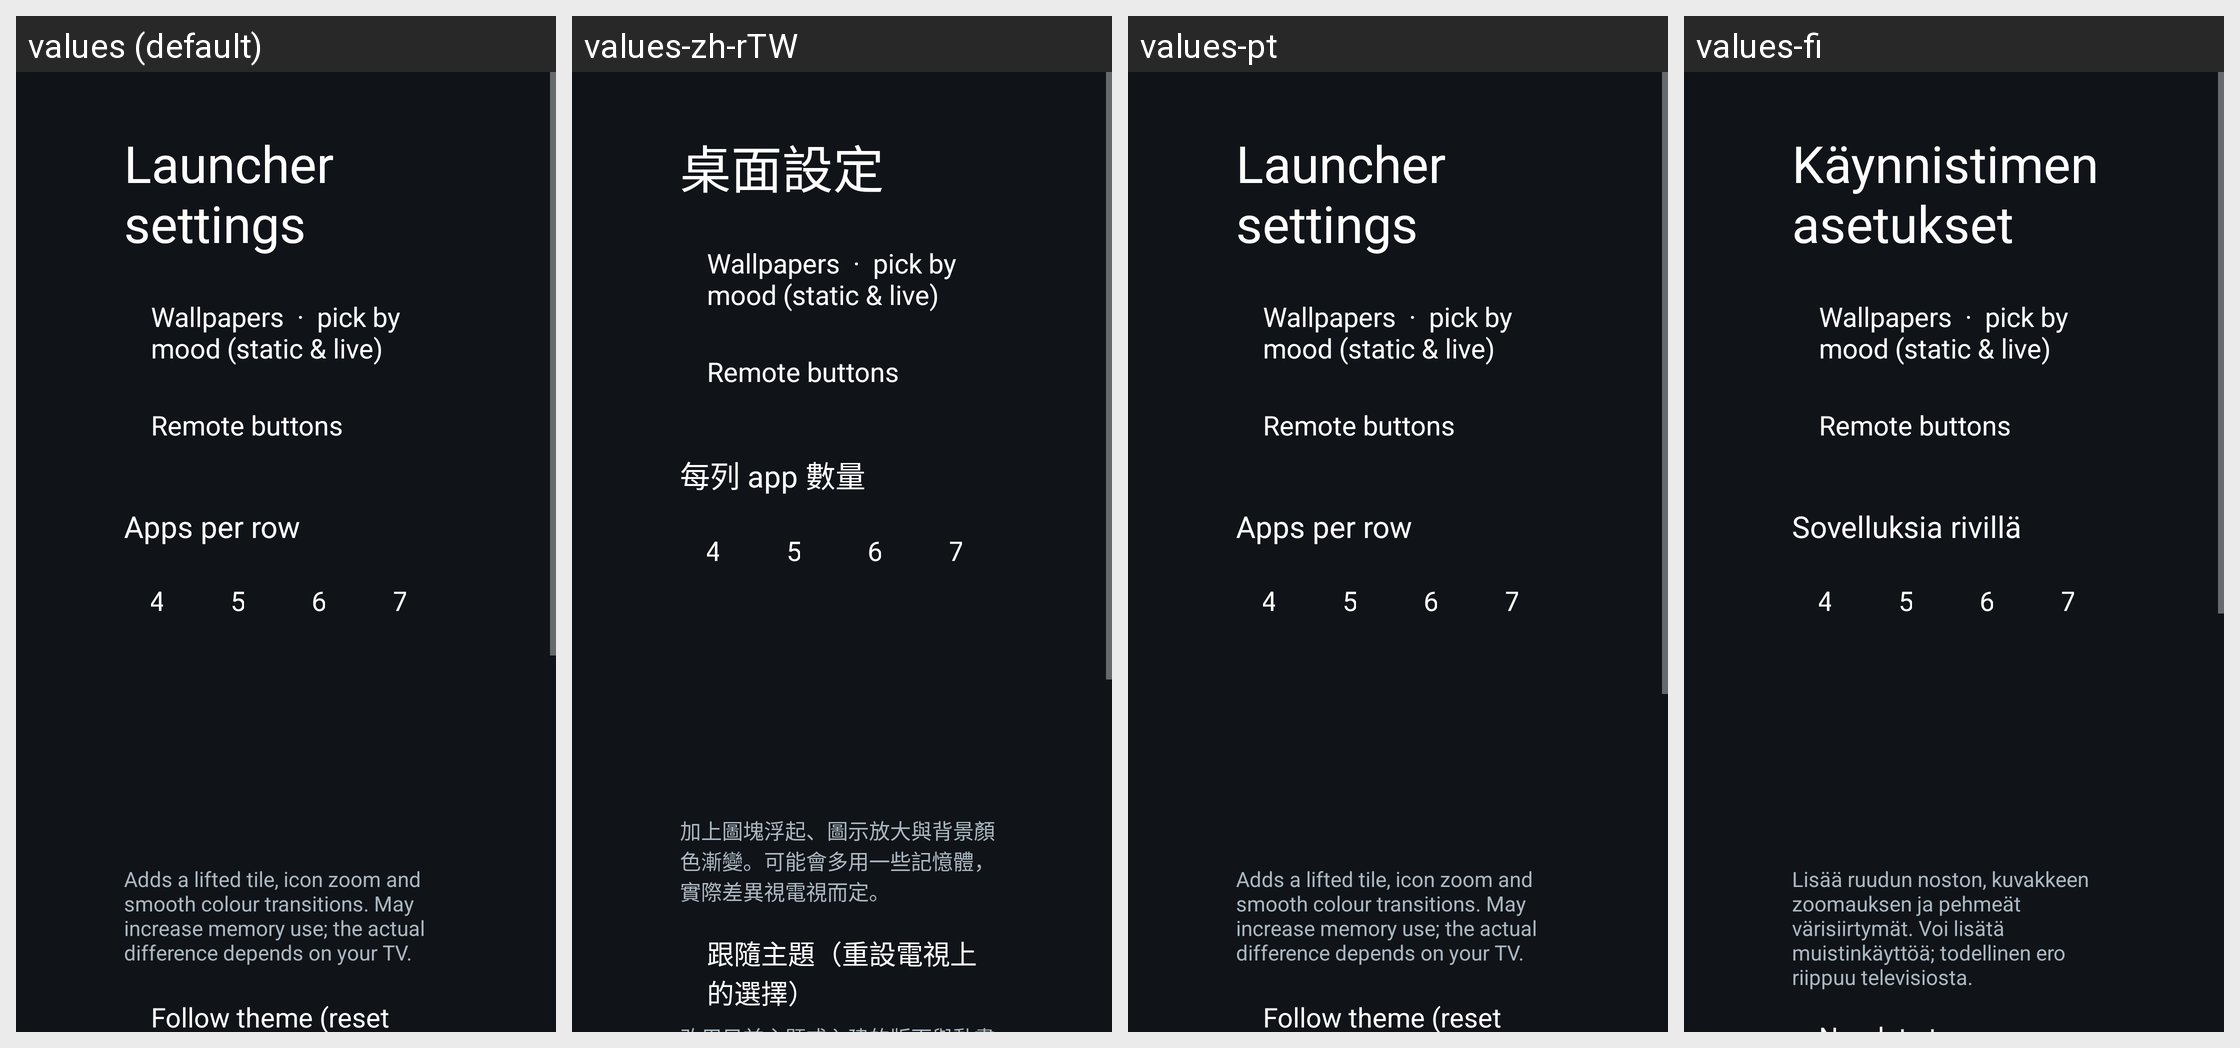

For this localized Android screen grid, give each drawn string resource with its value in every locale shown.
Android screen res/layout/activity_launcher_settings.xml rendered under 4 locales, left to right: values (default), values-zh-rTW, values-pt, values-fi. Device: Nexus 5 (rendered at 1080×1920; each locale shown at half size, 540×960, under a caption strip naming it); theme Theme.TvHome.
Other locales in the repository, not shown: values-ar, values-ca, values-de, values-es, values-fr, values-iw, values-pl, values-ru, values-th, values-tr, values-vi, values-zh-rCN.
Strings drawn on this screen, with the default value and each locale's value (text and hints the layout hard-codes, and strings that could not be matched under every locale, appear in the picture but are not listed):

launcher_settings
  values: Launcher settings
  values-zh-rTW: 桌面設定
  values-pt: Launcher settings  [not translated; the default value is used]
  values-fi: Käynnistimen asetukset

remote_buttons
  values: Remote buttons
  values-zh-rTW: Remote buttons  [not translated; the default value is used]
  values-pt: Remote buttons  [not translated; the default value is used]
  values-fi: Remote buttons  [not translated; the default value is used]

columns_label
  values: Apps per row
  values-zh-rTW: 每列 app 數量
  values-pt: Apps per row  [not translated; the default value is used]
  values-fi: Sovelluksia rivillä

advanced_effects_warning
  values: Adds a lifted tile, icon zoom and smooth colour transitions. May increase memory use; the actual difference depends on your TV.
  values-zh-rTW: 加上圖塊浮起、圖示放大與背景顏色漸變。可能會多用一些記憶體，實際差異視電視而定。
  values-pt: Adds a lifted tile, icon zoom and smooth colour transitions. May increase memory use; the actual difference depends on your TV.  [not translated; the default value is used]
  values-fi: Lisää ruudun noston, kuvakkeen zoomauksen ja pehmeät värisiirtymät. Voi lisätä muistinkäyttöä; todellinen ero riippuu televisiosta.
